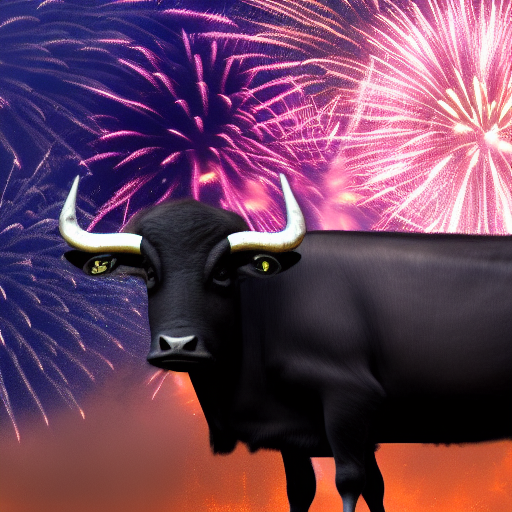
Generation parameters embedded in this image by AUTOMATIC1111 Stable Diffusion web UI or a fork of it (Forge, ...) (PNG 'parameters' text chunk):
water buffalo and fireworks
Steps: 20, Sampler: Euler a, CFG scale: 7, Seed: 449298740, Size: 512x512, Model hash: cc6cb27103, Model: model